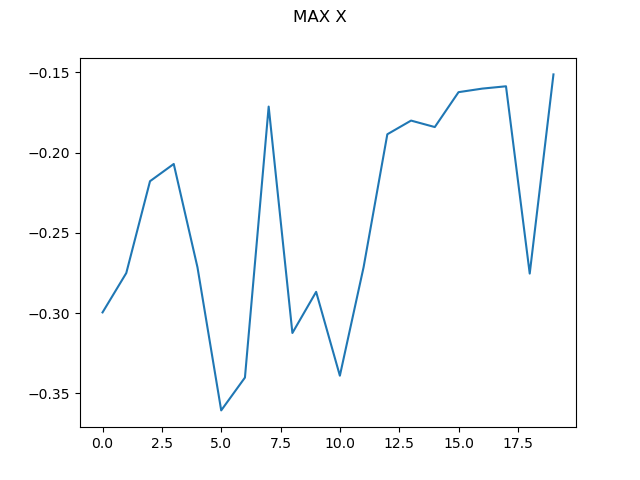

The data file committed next to this chart (first rows):
0, -0.29962446979358714
1, -0.2751
2, -0.2179
3, -0.2071
4, -0.2715
5, -0.3607
6, -0.3402
7, -0.1714
8, -0.3124
9, -0.2868
10, -0.3391
11, -0.2714
12, -0.1886
13, -0.1801
14, -0.1841
15, -0.1624
16, -0.1602
17, -0.1587
18, -0.2754
19, -0.1513
